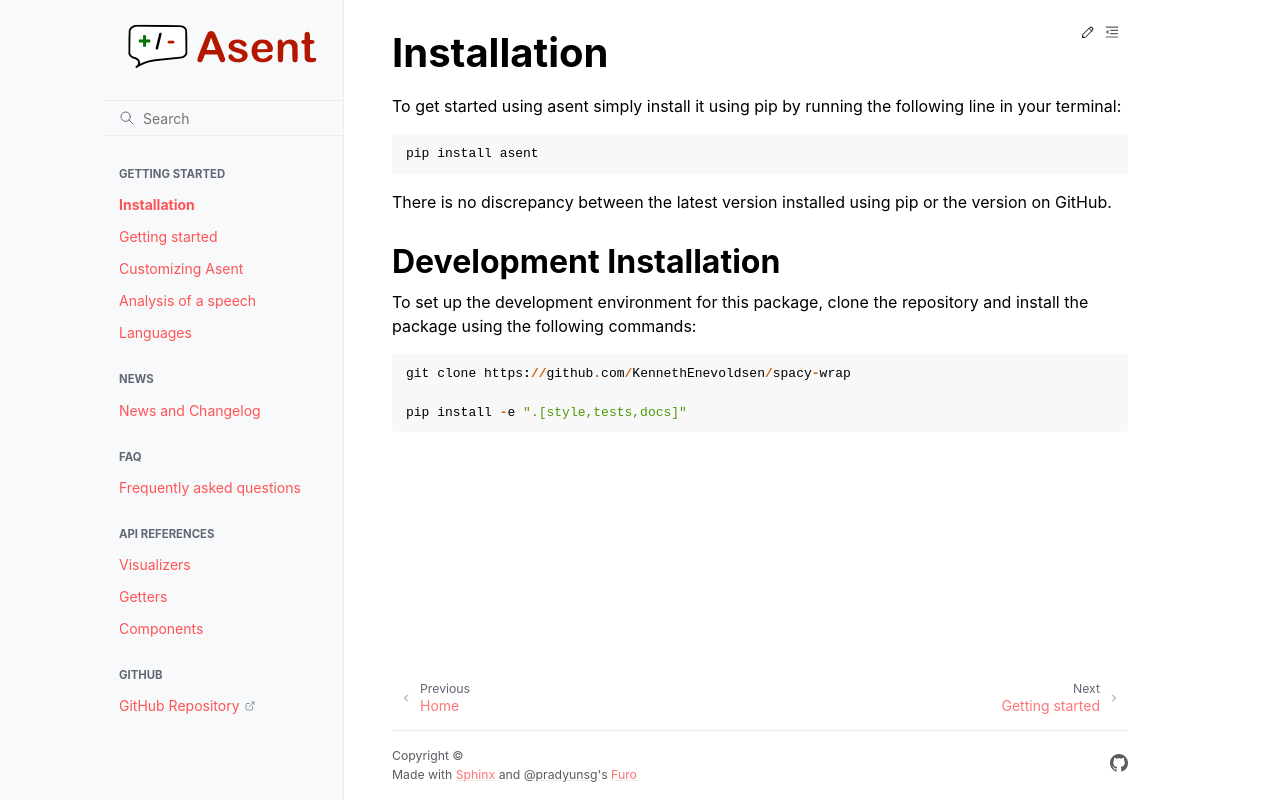

repository: KennethEnevoldsen/asent · page: installation.html · generator: sphinx

Installation
==================
To get started using asent simply install it using pip by running the following line in your terminal:

.. code-block:: bash

   pip install asent


There is no discrepancy between the latest version installed using pip or the version on GitHub.


Development Installation
^^^^^^^^^^^^^^^^^^^^^^^^^

To set up the development environment for this package, clone the repository and install the
package using the following commands:

.. code-block::

   git clone https://github.com/KennethEnevoldsen/spacy-wrap

   pip install -e ".[style,tests,docs]"
